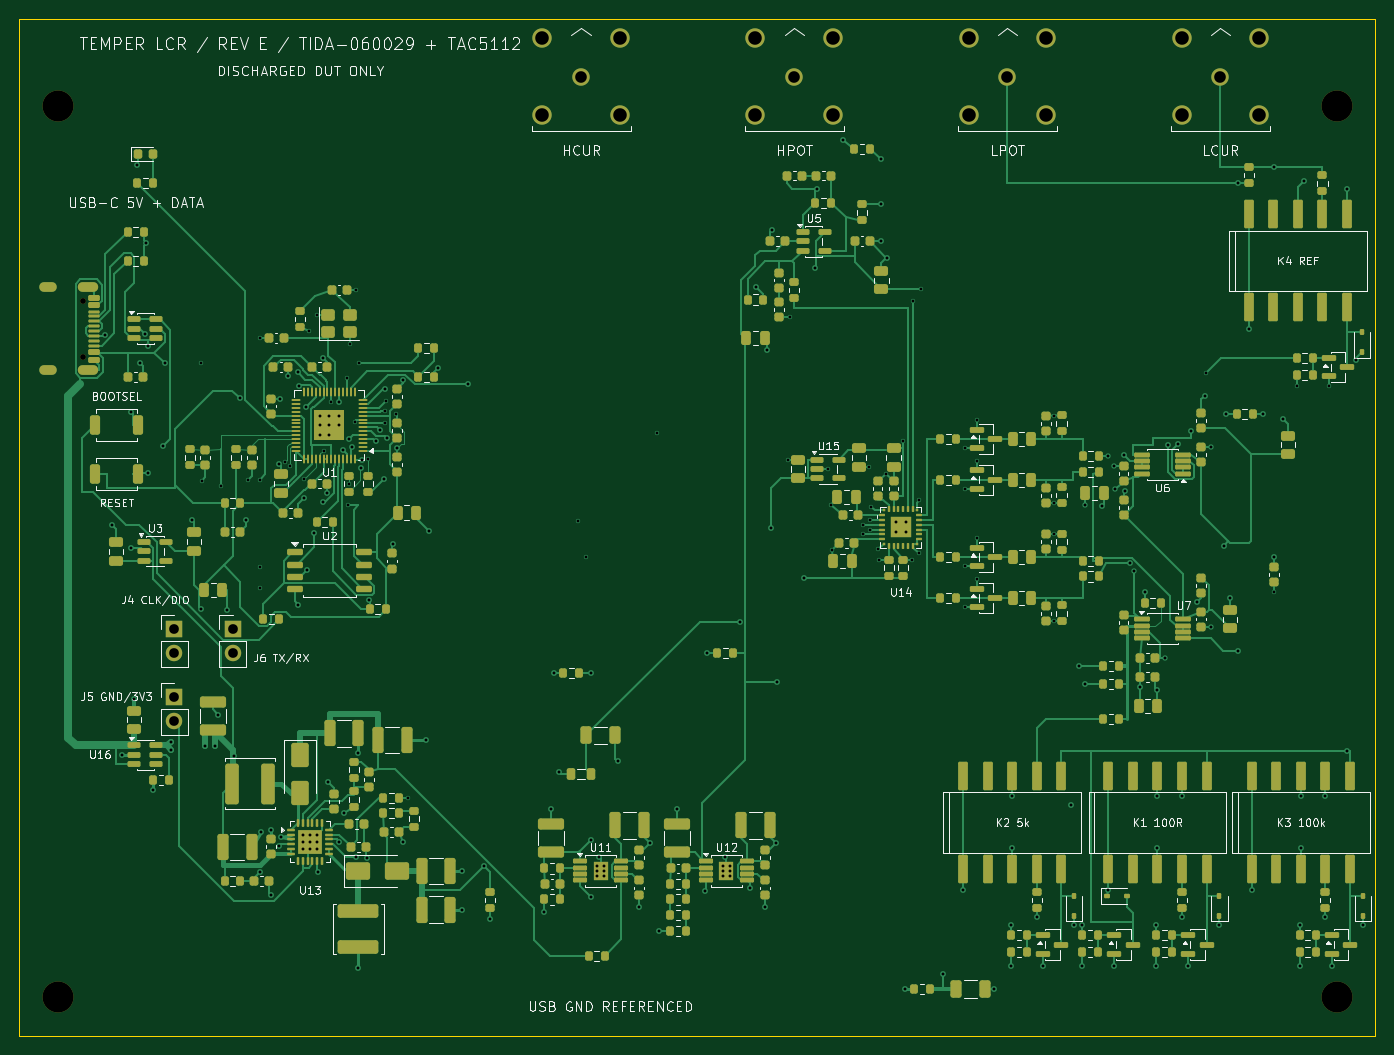
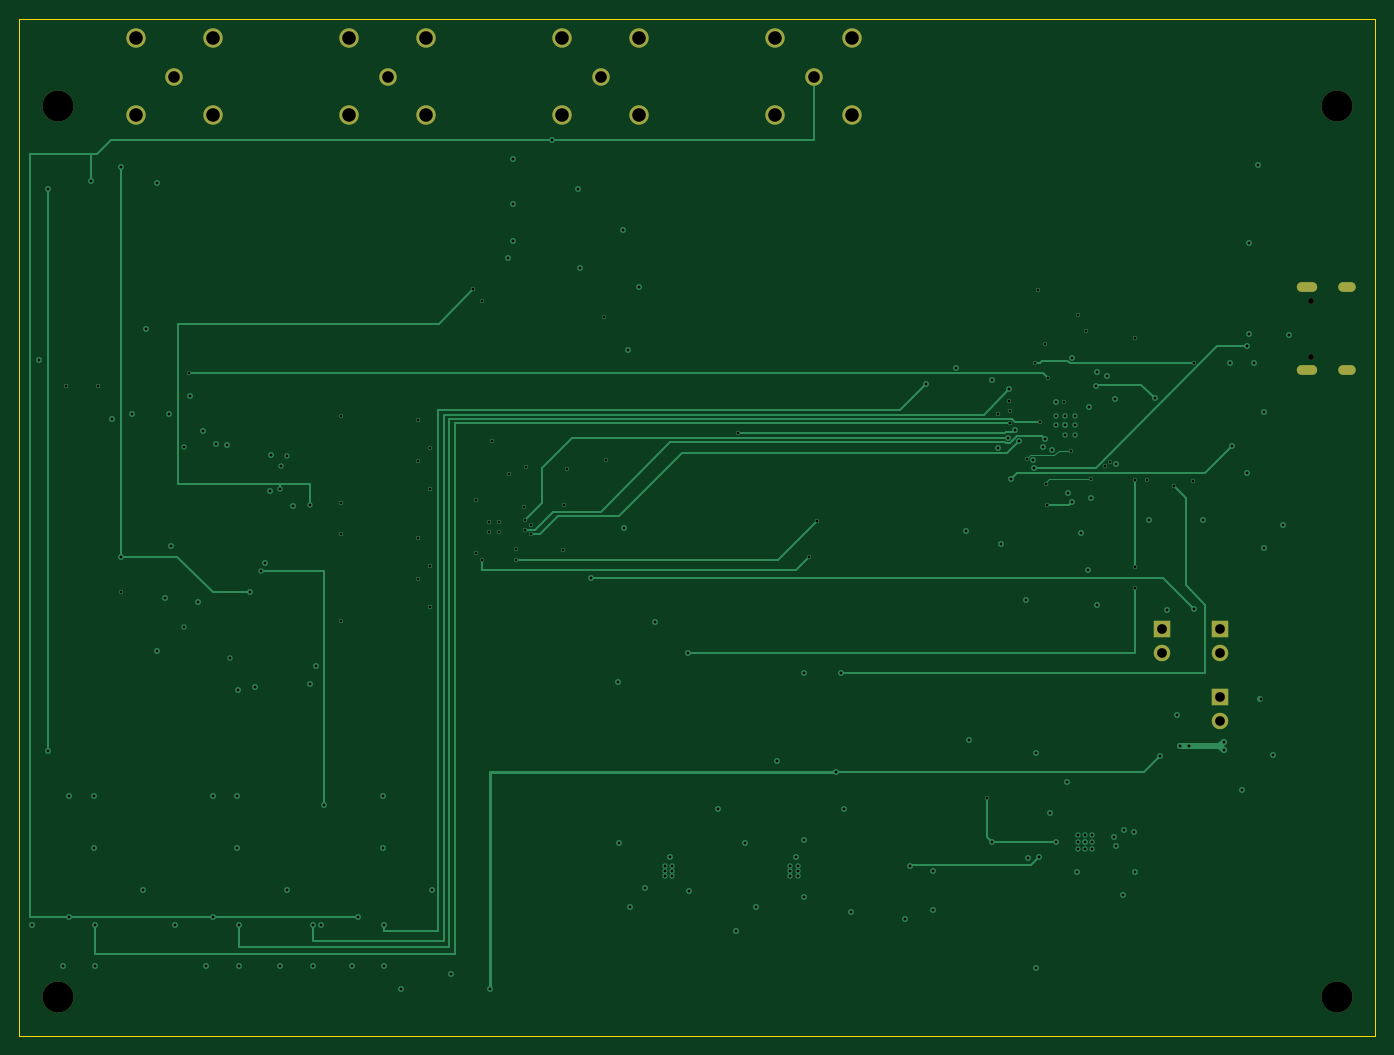
Circuit board: 10 layer files. Board 140.0 x 105.0 mm.
- bottom_copper: temper-lcr-B_Cu.gbl (17005 bytes)
- bottom_mask: temper-lcr-B_Mask.gbs (1794 bytes)
- bottom_silk: temper-lcr-B_Silkscreen.gbo (456 bytes)
- outline: temper-lcr-Edge_Cuts.gm1 (621 bytes)
- top_copper: temper-lcr-F_Cu.gtl (101901 bytes)
- top_mask: temper-lcr-F_Mask.gts (25211 bytes)
- paste: temper-lcr-F_Paste.gtp (24657 bytes)
- top_silk: temper-lcr-F_Silkscreen.gto (105828 bytes)
- drill: temper-lcr-NPTH.drl (456 bytes)
- drill: temper-lcr-PTH.drl (4639 bytes)

=== bottom_copper: temper-lcr-B_Cu.gbl (17005 bytes, source omitted) ===
=== bottom_mask: temper-lcr-B_Mask.gbs ===
%TF.GenerationSoftware,KiCad,Pcbnew,10.0.4*%
%TF.CreationDate,2026-10-29T10:39:32-06:00*%
%TF.ProjectId,temper-lcr,74656d70-6572-42d6-9c63-722e6b696361,rev?*%
%TF.SameCoordinates,Original*%
%TF.FileFunction,Soldermask,Bot*%
%TF.FilePolarity,Negative*%
%FSLAX46Y46*%
G04 Gerber Fmt 4.6, Leading zero omitted, Abs format (unit mm)*
G04 Created by KiCad (PCBNEW 10.0.4) date 2026-10-29 10:39:32*
%MOMM*%
%LPD*%
G01*
G04 APERTURE LIST*
%ADD10C,3.200000*%
%ADD11R,1.700000X1.700000*%
%ADD12C,1.700000*%
%ADD13C,0.600000*%
%ADD14O,2.100000X1.000000*%
%ADD15O,1.800000X1.000000*%
%ADD16C,2.000000*%
%ADD17C,1.800000*%
G04 APERTURE END LIST*
D10*
%TO.C,H3*%
X4000000Y4000000D03*
%TD*%
D11*
%TO.C,J6*%
X22000000Y42000000D03*
D12*
X22000000Y39460000D03*
%TD*%
D11*
%TO.C,J4*%
X16000000Y42000000D03*
D12*
X16000000Y39460000D03*
%TD*%
D10*
%TO.C,H1*%
X4000000Y96000000D03*
%TD*%
D13*
%TO.C,J1*%
X6600000Y75890000D03*
X6600000Y70110000D03*
D14*
X7100000Y77325000D03*
D15*
X2920000Y77325000D03*
D14*
X7100000Y68675000D03*
D15*
X2920000Y68675000D03*
%TD*%
D10*
%TO.C,H2*%
X136000000Y96000000D03*
%TD*%
D16*
%TO.C,J7*%
X84000000Y103000000D03*
X84000000Y95000000D03*
X76000000Y95000000D03*
X76000000Y103000000D03*
D17*
X80000000Y99000000D03*
%TD*%
D16*
%TO.C,J9*%
X128000000Y103000000D03*
X128000000Y95000000D03*
X120000000Y95000000D03*
X120000000Y103000000D03*
D17*
X124000000Y99000000D03*
%TD*%
D16*
%TO.C,J8*%
X106000000Y103000000D03*
X106000000Y95000000D03*
X98000000Y95000000D03*
X98000000Y103000000D03*
D17*
X102000000Y99000000D03*
%TD*%
D10*
%TO.C,H4*%
X136000000Y4000000D03*
%TD*%
D16*
%TO.C,J3*%
X62000000Y103000000D03*
X62000000Y95000000D03*
X54000000Y95000000D03*
X54000000Y103000000D03*
D17*
X58000000Y99000000D03*
%TD*%
D11*
%TO.C,J5*%
X16000000Y35000000D03*
D12*
X16000000Y32460000D03*
%TD*%
M02*

=== bottom_silk: temper-lcr-B_Silkscreen.gbo ===
%TF.GenerationSoftware,KiCad,Pcbnew,10.0.4*%
%TF.CreationDate,2026-10-29T10:39:32-06:00*%
%TF.ProjectId,temper-lcr,74656d70-6572-42d6-9c63-722e6b696361,rev?*%
%TF.SameCoordinates,Original*%
%TF.FileFunction,Legend,Bot*%
%TF.FilePolarity,Positive*%
%FSLAX46Y46*%
G04 Gerber Fmt 4.6, Leading zero omitted, Abs format (unit mm)*
G04 Created by KiCad (PCBNEW 10.0.4) date 2026-10-29 10:39:32*
%MOMM*%
%LPD*%
G01*
G04 APERTURE LIST*
G04 APERTURE END LIST*
M02*

=== outline: temper-lcr-Edge_Cuts.gm1 ===
%TF.GenerationSoftware,KiCad,Pcbnew,10.0.4*%
%TF.CreationDate,2026-10-29T10:39:32-06:00*%
%TF.ProjectId,temper-lcr,74656d70-6572-42d6-9c63-722e6b696361,rev?*%
%TF.SameCoordinates,Original*%
%TF.FileFunction,Profile,NP*%
%FSLAX46Y46*%
G04 Gerber Fmt 4.6, Leading zero omitted, Abs format (unit mm)*
G04 Created by KiCad (PCBNEW 10.0.4) date 2026-10-29 10:39:32*
%MOMM*%
%LPD*%
G01*
G04 APERTURE LIST*
%TA.AperFunction,Profile*%
%ADD10C,0.050000*%
%TD*%
G04 APERTURE END LIST*
D10*
X0Y105000000D02*
X140000000Y105000000D01*
X0Y0D02*
X0Y105000000D01*
X140000000Y105000000D02*
X140000000Y0D01*
X140000000Y0D02*
X0Y0D01*
M02*

=== top_copper: temper-lcr-F_Cu.gtl (101901 bytes, source omitted) ===
=== top_mask: temper-lcr-F_Mask.gts (25211 bytes, source omitted) ===
=== paste: temper-lcr-F_Paste.gtp (24657 bytes, source omitted) ===
=== top_silk: temper-lcr-F_Silkscreen.gto (105828 bytes, source omitted) ===
=== drill: temper-lcr-NPTH.drl ===
M48
; DRILL file KiCad 10.0.4 date 2026-10-29T10:39:32
; FORMAT={-:-/ absolute / metric / decimal}
; #@! TF.CreationDate,2026-10-29T10:39:32-06:00
; #@! TF.GenerationSoftware,Kicad,Pcbnew,10.0.4
; #@! TF.FileFunction,NonPlated,1,4,NPTH
FMAT,2
METRIC
; #@! TA.AperFunction,NonPlated,NPTH,ComponentDrill
T1C0.600
; #@! TA.AperFunction,NonPlated,NPTH,ComponentDrill
T2C3.200
%
G90
G05
T1
X6.6Y75.89
X6.6Y70.11
T2
X4.0Y96.0
X4.0Y4.0
X136.0Y96.0
X136.0Y4.0
M30

=== drill: temper-lcr-PTH.drl ===
M48
; DRILL file KiCad 10.0.4 date 2026-10-29T10:39:32
; FORMAT={-:-/ absolute / metric / decimal}
; #@! TF.CreationDate,2026-10-29T10:39:32-06:00
; #@! TF.GenerationSoftware,Kicad,Pcbnew,10.0.4
; #@! TF.FileFunction,Plated,1,4,PTH
FMAT,2
METRIC
; #@! TA.AperFunction,Plated,PTH,ViaDrill
T1C0.300
; #@! TA.AperFunction,Plated,PTH,ComponentDrill
T2C0.600
; #@! TA.AperFunction,Plated,PTH,ComponentDrill
T3C1.000
; #@! TA.AperFunction,Plated,PTH,ComponentDrill
T4C1.200
; #@! TA.AperFunction,Plated,PTH,ComponentDrill
T5C1.400
%
G90
G05
T1
X8.883Y72.381
X9.522Y52.758
X10.6Y29.0
X11.523Y64.373
X11.548Y50.353
X11.862Y34.7
X12.123Y89.897
X12.485Y69.395
X13.0Y72.429
X13.094Y81.835
X13.25Y58.126
X13.302Y71.162
X13.775Y25.4
X14.796Y60.834
X15.014Y69.402
X15.65Y30.35
X15.65Y29.45
X17.798Y53.229
X18.7Y69.45
X18.712Y44.032
X18.8Y57.3
X19.2Y29.9
X20.2Y29.9
X20.518Y33.149
X20.8Y56.7
X21.468Y43.94
X22.198Y28.896
X22.781Y65.785
X23.369Y53.27
X23.6Y57.4
X24.8Y72.0
X24.8Y57.4
X24.8Y48.4
X24.8Y46.2
X24.81Y16.864
X24.9Y21.0
X26.0Y21.2
X26.016Y14.483
X26.788Y19.611
X26.832Y58.966
X26.933Y65.756
X27.0Y20.5
X27.45Y59.25
X27.686Y68.067
X27.9Y58.8
X28.733Y68.519
X28.766Y44.5
X28.818Y67.022
X29.3Y20.7
X29.3Y20.0
X29.3Y19.3
X29.4Y57.5
X29.401Y55.5
X29.557Y64.9
X29.665Y48.083
X29.9Y72.7
X30.0Y20.7
X30.0Y20.0
X30.0Y19.3
X30.428Y51.94
X30.7Y74.35
X30.7Y20.7
X30.7Y20.0
X30.7Y19.3
X30.844Y16.887
X31.0Y64.0
X31.0Y63.0
X31.0Y62.0
X31.303Y55.05
X31.32Y70.008
X31.4Y60.4
X31.707Y56.047
X31.836Y26.204
X32.0Y64.0
X32.0Y63.0
X32.0Y62.0
X32.129Y65.448
X32.982Y20.025
X32.995Y65.448
X33.0Y64.0
X33.0Y63.0
X33.383Y60.478
X33.55Y23.0
X33.8Y67.9
X33.9Y54.75
X34.0Y57.0
X34.067Y61.591
X34.1Y71.4
X34.326Y60.765
X34.6Y63.4
X34.707Y18.463
X34.8Y77.0
X35.0Y29.2
X35.0Y7.0
X35.1Y69.4
X35.219Y58.621
X35.335Y59.41
X35.871Y18.379
X36.0Y59.55
X36.048Y44.938
X36.779Y61.361
X37.192Y62.554
X37.597Y57.435
X37.75Y64.5
X37.75Y63.2
X37.794Y66.765
X37.85Y65.55
X37.938Y61.739
X38.615Y50.791
X38.927Y64.188
X39.0Y60.681
X39.581Y67.653
X39.6Y20.025
X40.1Y24.5
X42.0Y30.5
X42.276Y52.08
X43.254Y68.972
X45.7Y17.0
X45.7Y13.0
X46.353Y67.253
X48.009Y17.503
X48.6Y12.0
X54.175Y12.8
X54.9Y23.4
X55.2Y37.4
X55.691Y27.227
X57.7Y53.15
X58.5Y49.4
X59.006Y20.211
X59.006Y14.272
X59.01Y37.4
X59.6Y17.55
X59.6Y17.0
X59.6Y16.45
X59.798Y18.401
X60.4Y17.55
X60.4Y17.0
X60.4Y16.45
X61.755Y28.316
X64.0Y13.3
X65.1Y19.9
X65.85Y62.25
X66.0Y10.81
X67.9Y23.4
X70.835Y14.898
X71.0Y39.5
X72.6Y17.55
X72.6Y17.0
X72.6Y16.45
X72.851Y18.401
X73.4Y17.55
X73.4Y17.0
X73.4Y16.45
X74.396Y42.704
X75.429Y15.285
X76.075Y77.33
X77.0Y13.3
X77.161Y70.794
X77.6Y52.4
X77.687Y83.165
X78.1Y19.9
X78.249Y36.461
X79.4Y59.45
X79.6Y74.225
X80.998Y47.293
X82.143Y79.219
X82.38Y87.455
X83.5Y58.5
X83.8Y54.8
X83.9Y50.1
X85.0Y92.5
X87.15Y52.75
X87.15Y51.75
X87.7Y58.75
X87.85Y53.25
X87.85Y52.25
X87.9Y54.6
X88.7Y50.2
X88.75Y49.125
X89.0Y90.5
X89.0Y85.825
X89.0Y82.0
X89.425Y58.0
X89.56Y80.298
X90.5Y53.0
X90.5Y52.0
X91.25Y61.4
X91.4Y4.8
X91.5Y53.0
X91.5Y52.0
X92.2Y49.125
X92.25Y75.8
X92.85Y55.25
X92.9Y49.8
X93.138Y77.05
X95.4Y6.4
X97.42Y15.0
X97.6Y60.65
X97.6Y56.45
X97.6Y48.45
X97.6Y44.25
X98.862Y63.55
X98.862Y59.35
X98.862Y51.35
X98.862Y47.15
X100.6Y4.8
X102.375Y11.4
X102.375Y7.2
X102.5Y24.7
X102.5Y19.35
X105.04Y12.25
X105.705Y7.2
X106.8Y64.0
X106.8Y55.0
X106.8Y51.8
X106.8Y42.8
X108.6Y23.8
X108.9Y11.4
X109.4Y38.2
X109.733Y11.4
X109.733Y7.2
X110.0Y36.3
X110.05Y54.8
X111.763Y54.669
X112.4Y59.8
X112.42Y15.0
X113.0Y58.775
X113.062Y7.2
X113.15Y56.4
X114.025Y59.99
X114.104Y56.249
X114.632Y48.797
X115.1Y48.0
X115.726Y35.97
X116.175Y45.75
X117.375Y11.4
X117.375Y7.2
X117.45Y35.731
X117.5Y24.7
X117.5Y19.35
X118.3Y39.0
X118.553Y61.008
X119.66Y61.037
X120.04Y24.7
X120.04Y12.25
X120.705Y7.2
X121.0Y62.4
X121.602Y44.75
X122.401Y66.085
X122.5Y68.4
X123.0Y60.775
X123.0Y42.225
X123.9Y11.4
X124.38Y50.584
X124.6Y64.2
X124.984Y45.195
X125.8Y88.0
X125.8Y39.725
X126.92Y73.0
X127.22Y15.0
X128.4Y64.2
X129.5Y89.7
X129.5Y49.46
X129.5Y45.8
X130.482Y63.674
X131.875Y67.1
X132.175Y11.4
X132.175Y7.2
X132.3Y24.7
X132.3Y19.35
X132.6Y88.2
X134.84Y24.7
X134.84Y12.25
X135.205Y67.1
X135.505Y7.2
X137.08Y87.4
X137.08Y29.4
X138.0Y69.8
X138.7Y11.4
T3
X16.0Y42.0
X16.0Y39.46
X16.0Y35.0
X16.0Y32.46
X22.0Y42.0
X22.0Y39.46
T4
X58.0Y99.0
X80.0Y99.0
X102.0Y99.0
X124.0Y99.0
T5
X54.0Y103.0
X54.0Y95.0
X62.0Y103.0
X62.0Y95.0
X76.0Y103.0
X76.0Y95.0
X84.0Y103.0
X84.0Y95.0
X98.0Y103.0
X98.0Y95.0
X106.0Y103.0
X106.0Y95.0
X120.0Y103.0
X120.0Y95.0
X128.0Y103.0
X128.0Y95.0
T2
G00X3.32Y77.325
M15
G01X2.52Y77.325
M16
G05
G00X3.32Y68.675
M15
G01X2.52Y68.675
M16
G05
G00X7.65Y77.325
M15
G01X6.55Y77.325
M16
G05
G00X7.65Y68.675
M15
G01X6.55Y68.675
M16
G05
M30
